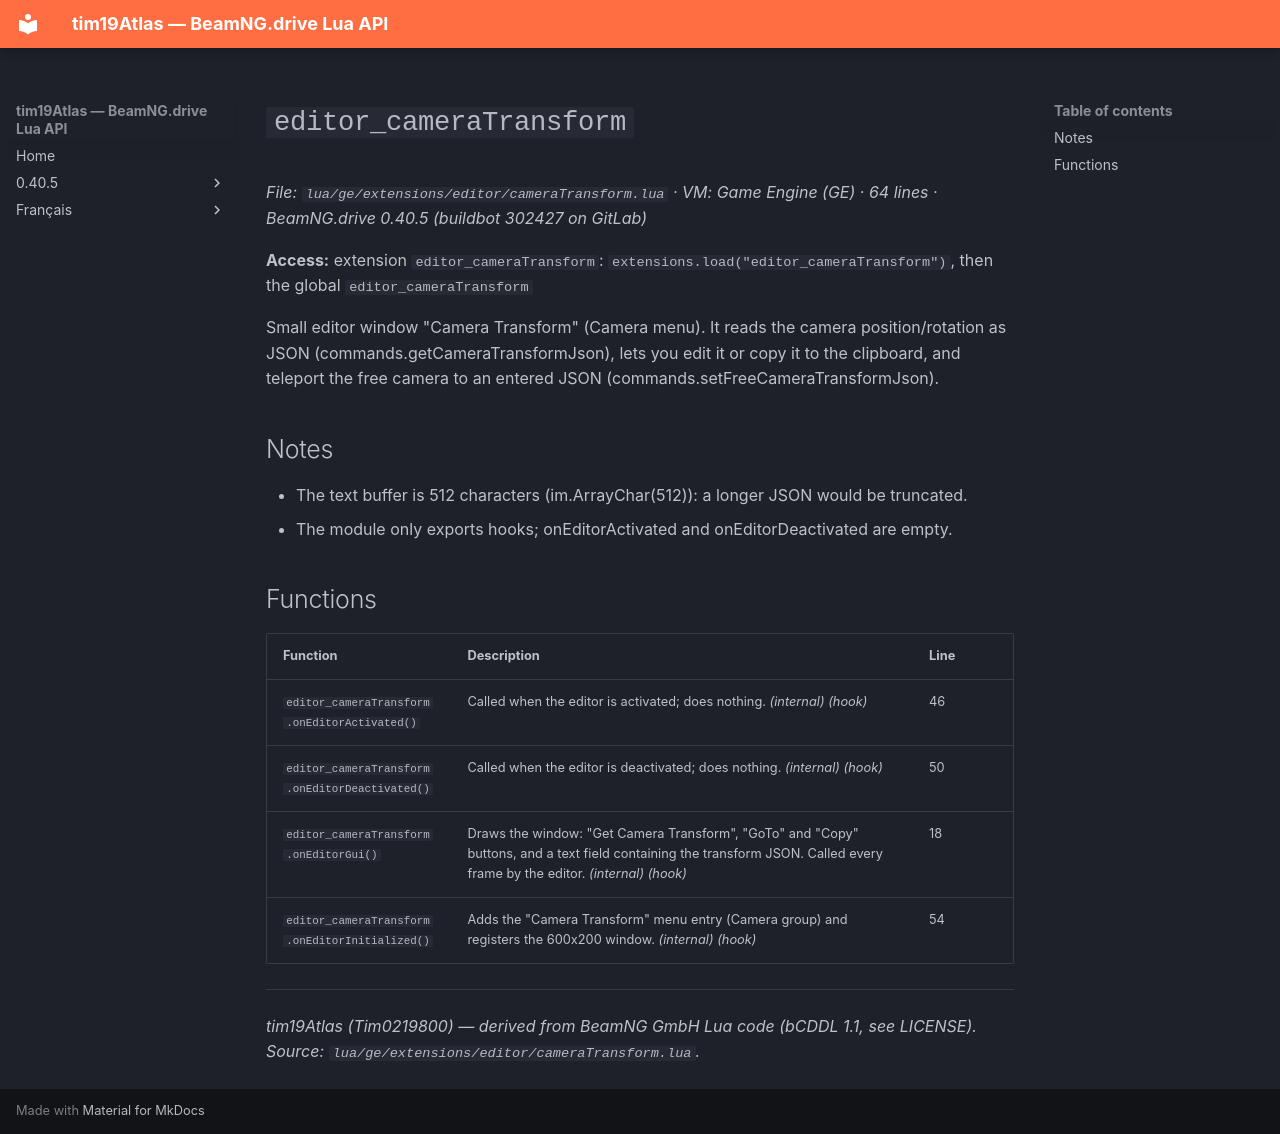

repository: Tim0219800/beamng-lua-atlas · page: 0.40.5/ge/extensions/editor/cameraTransform.html · generator: mkdocs

# `editor_cameraTransform`

*File: `lua/ge/extensions/editor/cameraTransform.lua` · VM: Game Engine (GE) · 64 lines · BeamNG.drive 0.40.5 (buildbot 302427 on GitLab)*

**Access:** extension `editor_cameraTransform`: `extensions.load("editor_cameraTransform")`, then the global `editor_cameraTransform`

Small editor window "Camera Transform" (Camera menu). It reads the camera position/rotation as JSON (commands.getCameraTransformJson), lets you edit it or copy it to the clipboard, and teleport the free camera to an entered JSON (commands.setFreeCameraTransformJson).

## Notes

- The text buffer is 512 characters (im.ArrayChar(512)): a longer JSON would be truncated.
- The module only exports hooks; onEditorActivated and onEditorDeactivated are empty.

## Functions

| Function | Description | Line |
|---|---|---|
| `editor_cameraTransform.onEditorActivated()` | Called when the editor is activated; does nothing. *(internal)* *(hook)* | 46 |
| `editor_cameraTransform.onEditorDeactivated()` | Called when the editor is deactivated; does nothing. *(internal)* *(hook)* | 50 |
| `editor_cameraTransform.onEditorGui()` | Draws the window: "Get Camera Transform", "GoTo" and "Copy" buttons, and a text field containing the transform JSON. Called every frame by the editor. *(internal)* *(hook)* | 18 |
| `editor_cameraTransform.onEditorInitialized()` | Adds the "Camera Transform" menu entry (Camera group) and registers the 600x200 window. *(internal)* *(hook)* | 54 |

---
*tim19Atlas (Tim0219800) — derived from BeamNG GmbH Lua code (bCDDL 1.1, see LICENSE). Source: `lua/ge/extensions/editor/cameraTransform.lua`.*
